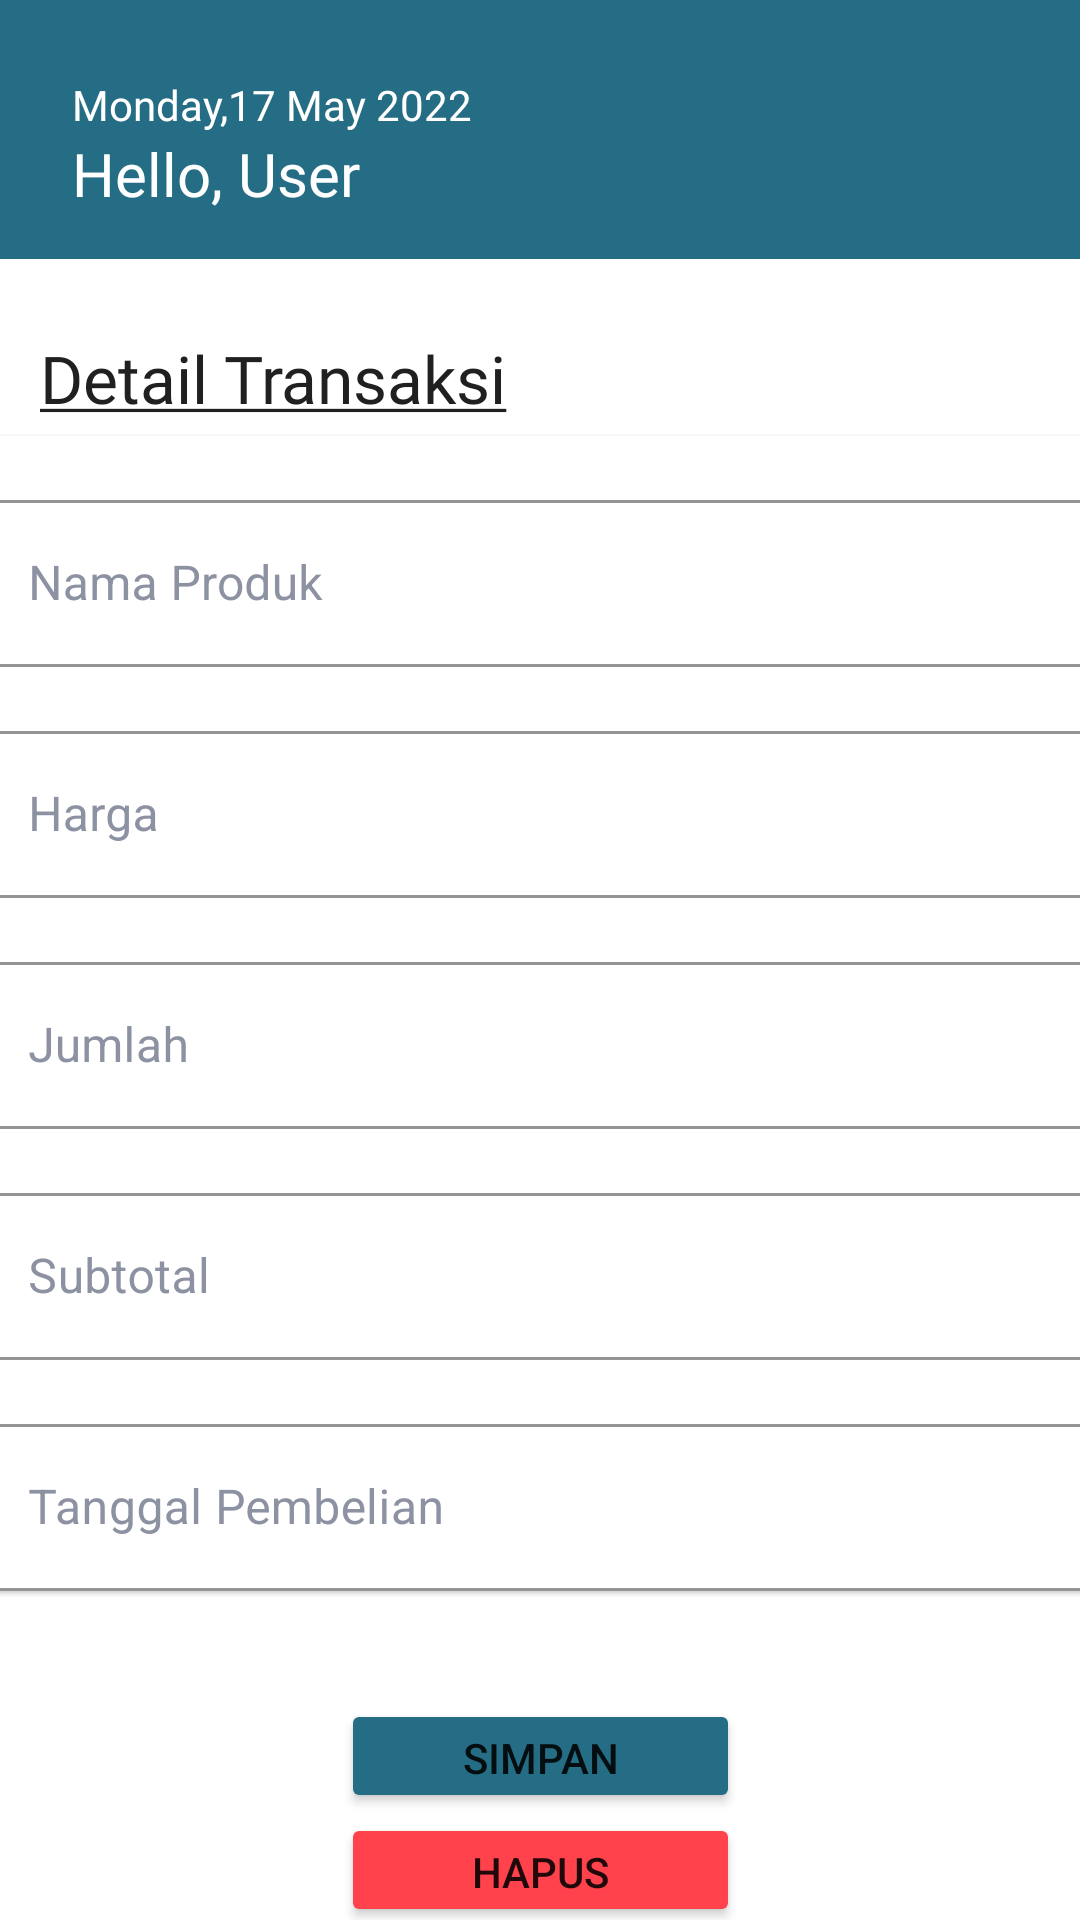

The Android layout XML behind this screen, and the referenced resources:
<!-- AndroidManifest.xml: application theme Theme.IwanMotor -->
<!-- res/layout/fragment_detail_transaksi.xml -->
<?xml version="1.0" encoding="utf-8"?>
<androidx.core.widget.NestedScrollView
    xmlns:android="http://schemas.android.com/apk/res/android"
    xmlns:app="http://schemas.android.com/apk/res-auto"
    xmlns:tools="http://schemas.android.com/tools"
    android:orientation="vertical"
    android:layout_width="match_parent"
    android:layout_height="match_parent"
    android:background="@color/white"
    android:fillViewport="true">

    <androidx.constraintlayout.widget.ConstraintLayout
        android:layout_width="match_parent"
        android:layout_height="match_parent">

    <androidx.constraintlayout.widget.ConstraintLayout
        android:id="@+id/header"
        android:layout_width="match_parent"
        android:layout_height="wrap_content"
        android:background="@color/blue_green"
        app:layout_constraintEnd_toEndOf="parent"
        app:layout_constraintStart_toStartOf="parent"
        app:layout_constraintTop_toTopOf="parent">

        <TextView
            android:id="@+id/tvDate"
            style="@style/TextView.DmsansNormal14sp8D92A3"
            android:layout_width="wrap_content"
            android:layout_height="wrap_content"
            android:layout_marginStart="24dp"
            android:text="@string/datetime"
            android:textColor="@color/white"
            app:layout_constraintBottom_toBottomOf="parent"
            app:layout_constraintStart_toStartOf="parent"
            app:layout_constraintTop_toTopOf="parent"
            app:layout_constraintVertical_bias="0.377" />

        <TextView
            android:id="@+id/tvTitle"
            style="@style/TextView.DmsansNormal20sp020202"
            android:layout_width="wrap_content"
            android:layout_height="wrap_content"
            android:textColor="@color/white"
            android:layout_marginStart="24dp"
            android:layout_marginBottom="15dp"
            android:text="@string/home_greeting"
            app:layout_constraintBottom_toBottomOf="parent"
            app:layout_constraintStart_toStartOf="parent"
            app:layout_constraintTop_toBottomOf="@+id/tvDate" />
    </androidx.constraintlayout.widget.ConstraintLayout>
    <TextView
        android:id="@+id/textView"
        style="@style/TextView.DmsansNormal22sp020202"
        android:layout_width="wrap_content"
        android:layout_height="wrap_content"
        android:layout_marginTop="25dp"
        android:text="@string/title_detail_transaksi"
        app:layout_constraintEnd_toEndOf="parent"
        app:layout_constraintHorizontal_bias="0.066"
        app:layout_constraintStart_toStartOf="parent"
        app:layout_constraintTop_toBottomOf="@+id/header" />


        <com.google.android.material.card.MaterialCardView
            android:id="@+id/materialCardView"
            android:layout_width="376dp"
            android:layout_height="wrap_content"
            app:layout_constraintBottom_toBottomOf="parent"
            app:layout_constraintEnd_toEndOf="parent"
            app:layout_constraintHorizontal_bias="0.457"
            app:layout_constraintStart_toStartOf="parent"
            app:layout_constraintTop_toBottomOf="@+id/textView"
            app:layout_constraintVertical_bias="0.035">

            <androidx.constraintlayout.widget.ConstraintLayout
                android:layout_width="match_parent"
                android:layout_height="match_parent"
                android:layout_margin="@dimen/margin">

                <com.google.android.material.textfield.TextInputLayout
                    android:id="@+id/nama_produk_txt"
                    style="@style/inputText"
                    android:layout_width="match_parent"
                    android:layout_height="wrap_content"
                    android:layout_marginTop="16dp"
                    android:clickable="false"
                    android:focusable="false"
                    android:hint="@string/namaproduk"
                    app:layout_constraintEnd_toEndOf="parent"
                    app:layout_constraintStart_toStartOf="parent"
                    app:layout_constraintTop_toTopOf="parent">

                    <com.google.android.material.textfield.TextInputEditText
                        android:id="@+id/input_nama_produk"
                        android:layout_width="match_parent"
                        android:layout_height="wrap_content"
                        android:inputType="textAutoComplete|textCapWords"
                        android:singleLine="true" />
                </com.google.android.material.textfield.TextInputLayout>

                <com.google.android.material.textfield.TextInputLayout
                    android:id="@+id/harga_txt"
                    style="@style/inputText"
                    android:layout_width="match_parent"
                    android:layout_height="wrap_content"
                    android:layout_marginTop="16dp"
                    android:hint="@string/harga"
                    app:layout_constraintEnd_toEndOf="parent"
                    app:layout_constraintStart_toStartOf="parent"
                    app:layout_constraintTop_toBottomOf="@id/nama_produk_txt">

                    <com.google.android.material.textfield.TextInputEditText
                        android:id="@+id/input_harga"
                        android:layout_width="match_parent"
                        android:layout_height="wrap_content"
                        android:inputType="numberDecimal"
                        android:singleLine="true" />
                </com.google.android.material.textfield.TextInputLayout>

                <com.google.android.material.textfield.TextInputLayout
                    android:id="@+id/jumlah_txt"
                    style="@style/inputText"
                    android:layout_width="match_parent"
                    android:layout_height="wrap_content"
                    android:layout_marginTop="16dp"
                    android:hint="@string/jumlah"
                    app:layout_constraintEnd_toEndOf="parent"
                    app:layout_constraintStart_toStartOf="parent"
                    app:layout_constraintTop_toBottomOf="@id/harga_txt">

                    <com.google.android.material.textfield.TextInputEditText
                        android:id="@+id/input_jumlah"
                        android:layout_width="match_parent"
                        android:layout_height="wrap_content"
                        android:inputType="number"
                        android:singleLine="true" />
                </com.google.android.material.textfield.TextInputLayout>

                <com.google.android.material.textfield.TextInputLayout
                    android:id="@+id/subtotal_txt"
                    style="@style/inputText"
                    android:layout_width="match_parent"
                    android:layout_height="wrap_content"
                    android:layout_marginTop="16dp"
                    android:hint="@string/subtotal"
                    app:layout_constraintEnd_toEndOf="parent"
                    app:layout_constraintStart_toStartOf="parent"
                    app:layout_constraintTop_toBottomOf="@id/jumlah_txt">

                    <com.google.android.material.textfield.TextInputEditText
                        android:id="@+id/input_subtotal"
                        android:layout_width="match_parent"
                        android:layout_height="wrap_content"
                        android:inputType="numberDecimal"
                        android:singleLine="true" />
                </com.google.android.material.textfield.TextInputLayout>

                <com.google.android.material.textfield.TextInputLayout
                    android:id="@+id/tglbeli_txt"
                    style="@style/inputText"
                    android:layout_width="match_parent"
                    android:layout_height="wrap_content"
                    android:layout_marginTop="16dp"
                    android:hint="@string/tglpembelian"
                    app:layout_constraintEnd_toEndOf="parent"
                    app:layout_constraintStart_toStartOf="parent"
                    app:layout_constraintTop_toBottomOf="@id/subtotal_txt">

                    <com.google.android.material.textfield.TextInputEditText
                        android:id="@+id/input_tgl_pembelian"
                        android:layout_width="match_parent"
                        android:layout_height="wrap_content"
                        android:focusableInTouchMode="false"
                        android:inputType="date"
                        android:maxLines="1" />
                </com.google.android.material.textfield.TextInputLayout>

            </androidx.constraintlayout.widget.ConstraintLayout>

        </com.google.android.material.card.MaterialCardView>
        <Button
                android:id="@+id/add_btn"
                android:layout_width="133dp"
                android:layout_height="38dp"
                android:layout_marginTop="36dp"
                android:backgroundTint="@color/blue_green"
                android:contentDescription="@string/simpan"
                android:text="@string/simpan"
                app:layout_constraintBottom_toBottomOf="parent"
                app:layout_constraintEnd_toEndOf="parent"
                app:layout_constraintStart_toStartOf="parent"
                app:layout_constraintTop_toBottomOf="@+id/materialCardView"
                app:layout_constraintVertical_bias="0.0" />

        <Button
                android:id="@+id/delete_btn"
                android:layout_width="133dp"
                android:layout_height="38dp"
                android:layout_marginBottom="16dp"
                android:backgroundTint="@color/red"
                android:contentDescription="@string/tambahdata"
                android:text="@string/hapusdata"
                app:layout_constraintBottom_toBottomOf="parent"
                app:layout_constraintEnd_toEndOf="parent"
                app:layout_constraintStart_toStartOf="parent"
                app:layout_constraintTop_toBottomOf="@+id/add_btn"
                app:layout_constraintVertical_bias="0.172" />

    </androidx.constraintlayout.widget.ConstraintLayout>
</androidx.core.widget.NestedScrollView>
<!-- resources referenced by this layout -->
<resources>
  <color name="blue_green">#256D85</color>
  <color name="red">#ff424c</color>
  <color name="white">#FFFFFFFF</color>
  <string name="datetime">Monday,17 May 2022</string>
  <string name="hapusdata">Hapus</string>
  <string name="harga">Harga</string>
  <string name="home_greeting">Hello, User</string>
  <string name="jumlah">Jumlah</string>
  <string name="namaproduk">Nama Produk</string>
  <string name="simpan">Simpan</string>
  <string name="subtotal">Subtotal</string>
  <string name="tambahdata">Tambah</string>
  <string name="tglpembelian">Tanggal Pembelian</string>
  <string name="title_detail_transaksi"><u>Detail Transaksi</u></string>
  <style name="TextView.DmsansNormal14sp8D92A3">
          <item name="android:fontFamily">@font/dmsans</item>
          <item name="android:textColor">#8D92A3</item>
          <item name="android:textSize">14sp</item>
      </style>
  <style name="TextView.DmsansNormal20sp020202">
          <item name="android:fontFamily">@font/dmsans</item>
          <item name="android:textColor">#202020</item>
          <item name="android:textSize">20sp</item>
      </style>
  <style name="TextView.DmsansNormal22sp020202">
          <item name="android:fontFamily">@font/dmsans</item>
          <item name="android:textColor">#202020</item>
          <item name="android:textSize">22sp</item>
      </style>
  <style name="inputText" parent="@style/Widget.MaterialComponents.TextInputLayout.OutlinedBox">
          <item name="android:textColorHint">@color/gray</item>
          <item name="boxStrokeColor">@color/gray</item>
      </style>
  <style name="Theme.IwanMotor" parent="Theme.MaterialComponents.DayNight.DarkActionBar">
          
          <item name="colorPrimary">@color/blue_green</item>
          <item name="colorPrimaryVariant">@color/blue</item>
          <item name="colorOnPrimary">@color/white</item>
          
          <item name="android:statusBarColor" tools:targetApi="l">?attr/colorPrimary</item>
          
  
  
      </style>
  <color name="gray">#8D92A3</color>
  <color name="blue">#47B5FF</color>
</resources>
